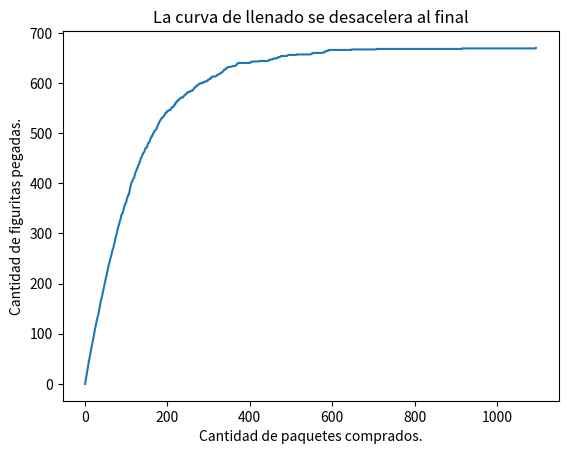

Write the Python code that produced this figure.
import matplotlib.pyplot as plt
import numpy as np
import random


# 5.10
def crear_album(figus_total):
    return np.zeros(figus_total)

# 5.11
def album_incompleto(A):
    # Si hay al menos un 0, devuelve true
    return 0 in A

# 5.12
def comprar_figu(figus_total):
    # Devuelve una figurita en el rango
    # del total del album
    return random.choice(range(0, figus_total))

# 5.13
def cuantas_figus(figus_total):
    contador = 0
    nuevo_album = crear_album(figus_total)
    while album_incompleto(nuevo_album):
        nuevo_album[comprar_figu(figus_total)] = 1
        contador += 1
    return contador

# 5.17
def comprar_paquete(figus_total, figus_paquete):
    return [comprar_figu(figus_total) for _ in range(figus_paquete)]

# 5.18
def cuantos_paquetes(figus_total, figus_paquete):
    contador = 0
    nuevo_album = crear_album(figus_total)
    while album_incompleto(nuevo_album):
        figus = comprar_paquete(figus_total, figus_paquete)
        contador += 1
        for figu in figus:
            nuevo_album[figu] = 1
    return contador

# 5.15
def experimento_figus(n_repeticiones, figus_total, figus_paquete):
    resultados = [cuantos_paquetes(figus_total, figus_paquete) for _ in range(n_repeticiones)]
    return np.mean(resultados)

# 5.20
def calcular_historia_figus_pegadas(figus_total, figus_paquete):
    album = crear_album(figus_total)
    historia_figus_pegadas = [0]
    while album_incompleto(album):
        paquete = comprar_paquete(figus_total, figus_paquete)
        while paquete:
            album[paquete.pop()] = 1
        figus_pegadas = (album>0).sum()
        historia_figus_pegadas.append(figus_pegadas)        
    return historia_figus_pegadas

figus_total = 670
figus_paquete = 5

plt.plot(calcular_historia_figus_pegadas(figus_total, figus_paquete))
plt.xlabel("Cantidad de paquetes comprados.")
plt.ylabel("Cantidad de figuritas pegadas.")
plt.title("La curva de llenado se desacelera al final")
plt.show()
